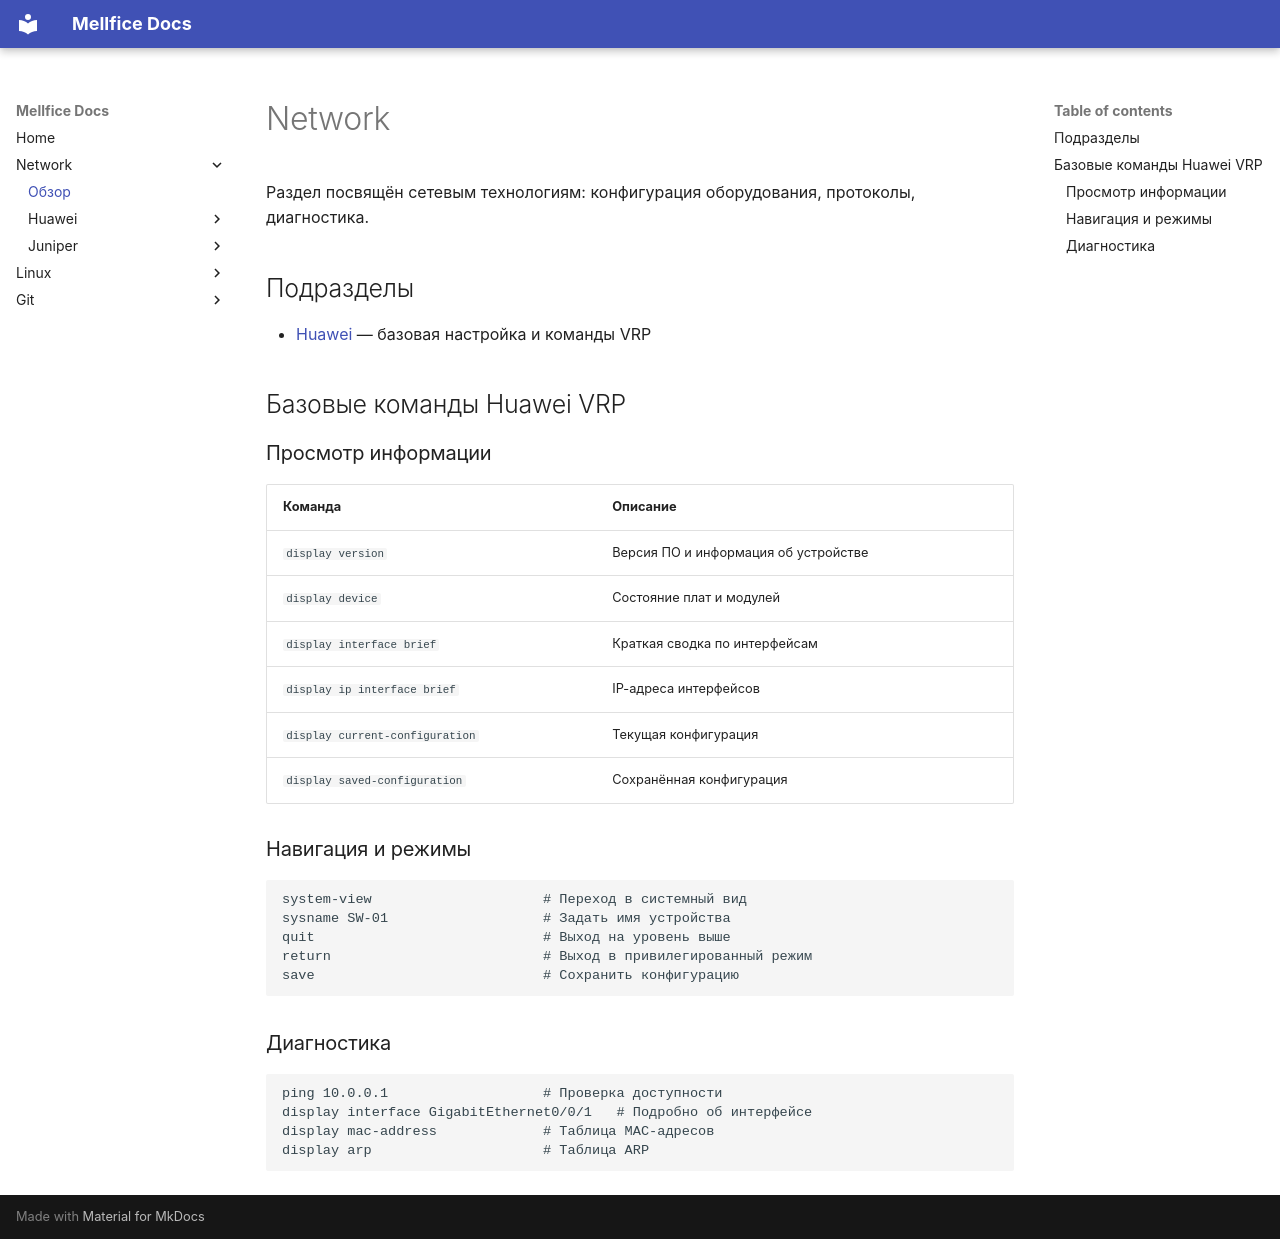

repository: mellfice/mellfice · page: Network/index.html · generator: mkdocs

# Network

Раздел посвящён сетевым технологиям: конфигурация оборудования, протоколы, диагностика.

## Подразделы

- [Huawei](Huawei/index.md) — базовая настройка и команды VRP

## Базовые команды Huawei VRP

### Просмотр информации

| Команда | Описание |
|---|---|
| `display version` | Версия ПО и информация об устройстве |
| `display device` | Состояние плат и модулей |
| `display interface brief` | Краткая сводка по интерфейсам |
| `display ip interface brief` | IP-адреса интерфейсов |
| `display current-configuration` | Текущая конфигурация |
| `display saved-configuration` | Сохранённая конфигурация |

### Навигация и режимы

```
system-view                     # Переход в системный вид
sysname SW-01                   # Задать имя устройства
quit                            # Выход на уровень выше
return                          # Выход в привилегированный режим
save                            # Сохранить конфигурацию
```

### Диагностика

```
ping 10.0.0.1                   # Проверка доступности
display interface GigabitEthernet0/0/1   # Подробно об интерфейсе
display mac-address             # Таблица MAC-адресов
display arp                     # Таблица ARP
```
